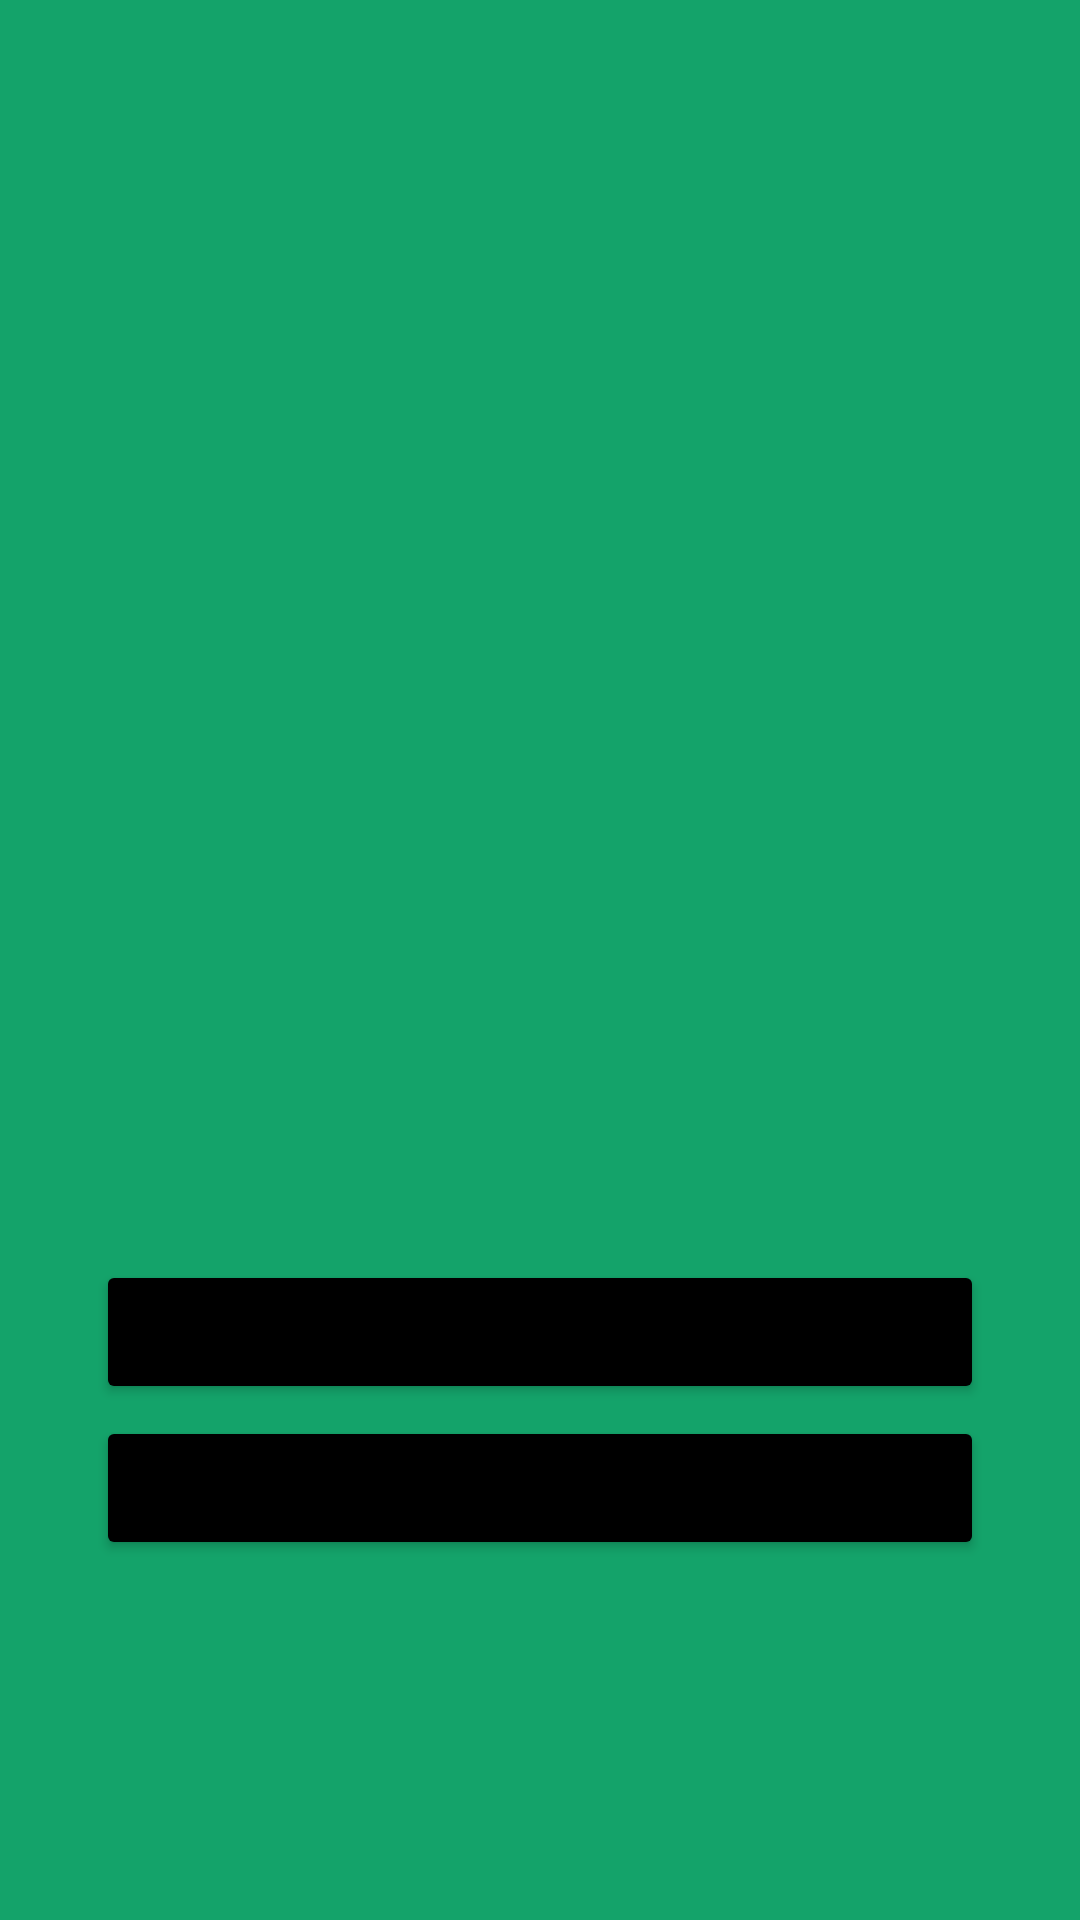

This screen was rendered from an Android layout file. Write that file and the resources it references.
<!-- AndroidManifest.xml: application theme Theme.Kotlin_lesson_Neco -->
<!-- res/layout/activity_main.xml -->
<?xml version="1.0" encoding="utf-8"?>
<androidx.constraintlayout.widget.ConstraintLayout xmlns:android="http://schemas.android.com/apk/res/android"
    xmlns:app="http://schemas.android.com/apk/res-auto"
    xmlns:tools="http://schemas.android.com/tools"
    android:layout_width="match_parent"
    android:layout_height="match_parent"
    android:background="@color/green">

    <ImageView
        android:id="@+id/im_avatar"
        android:layout_width="200dp"
        android:layout_height="200dp"
        android:src="@drawable/shrek"
        android:visibility="invisible"
        app:layout_constraintBottom_toTopOf="@+id/tv_info"
        app:layout_constraintEnd_toEndOf="@+id/b_Exit"
        app:layout_constraintStart_toStartOf="@+id/b_Exit" />

    <TextView
        android:id="@+id/tv_info"
        android:layout_width="wrap_content"
        android:layout_height="wrap_content"
        android:layout_marginBottom="60dp"
        android:text=""
        android:textColor="@color/black"
        android:textSize="16sp"
        app:layout_constraintBottom_toTopOf="@+id/b_Exit"
        app:layout_constraintEnd_toEndOf="@id/b_Exit"
        app:layout_constraintStart_toStartOf="@id/b_Exit" />


    <Button
        android:id="@+id/b_Exit"
        android:textStyle="italic"
        android:layout_width="match_parent"
        android:layout_height="wrap_content"
        android:layout_marginStart="32dp"
        android:layout_marginTop="420dp"
        android:layout_marginEnd="32dp"
        android:backgroundTint="@color/black"
        android:onClick="onClickSignIn"
        android:text="@string/sign_in"
        app:layout_constraintEnd_toEndOf="parent"
        app:layout_constraintHorizontal_bias="0.0"
        app:layout_constraintStart_toStartOf="parent"
        app:layout_constraintTop_toTopOf="parent" />

    <Button
        android:id="@+id/b_hide"
        android:layout_width="0dp"
        android:layout_height="wrap_content"
        android:textStyle="italic"
        android:layout_marginTop="4dp"
        android:backgroundTint="@color/black"
        android:onClick="onClickSignUp"
        android:text="@string/sign_up"
        app:layout_constraintEnd_toEndOf="@+id/b_Exit"
        app:layout_constraintHorizontal_bias="0.0"
        app:layout_constraintStart_toStartOf="@+id/b_Exit"
        app:layout_constraintTop_toBottomOf="@+id/b_Exit" />


</androidx.constraintlayout.widget.ConstraintLayout>
<!-- resources referenced by this layout -->
<resources>
  <color name="black">#FF000000</color>
  <color name="green">#14A36A</color>
  <string name="sign_in">Sign In</string>
  <string name="sign_up">Sign Up</string>
  <style name="Theme.Kotlin_lesson_Neco" parent="Theme.MaterialComponents.DayNight.NoActionBar">
          
          <item name="colorPrimary">@color/purple_500</item>
          <item name="colorPrimaryVariant">@color/purple_700</item>
          <item name="colorOnPrimary">@color/white</item>
          
          <item name="colorSecondary">@color/teal_200</item>
          <item name="colorSecondaryVariant">@color/teal_700</item>
          <item name="colorOnSecondary">@color/black</item>
          
          <item name="android:statusBarColor">?attr/colorPrimaryVariant</item>
          
      </style>
  <color name="purple_500">#FF6200EE</color>
  <color name="purple_700">#FF3700B3</color>
  <color name="white">#FFFFFFFF</color>
  <color name="teal_200">#FF03DAC5</color>
  <color name="teal_700">#FF018786</color>
</resources>
